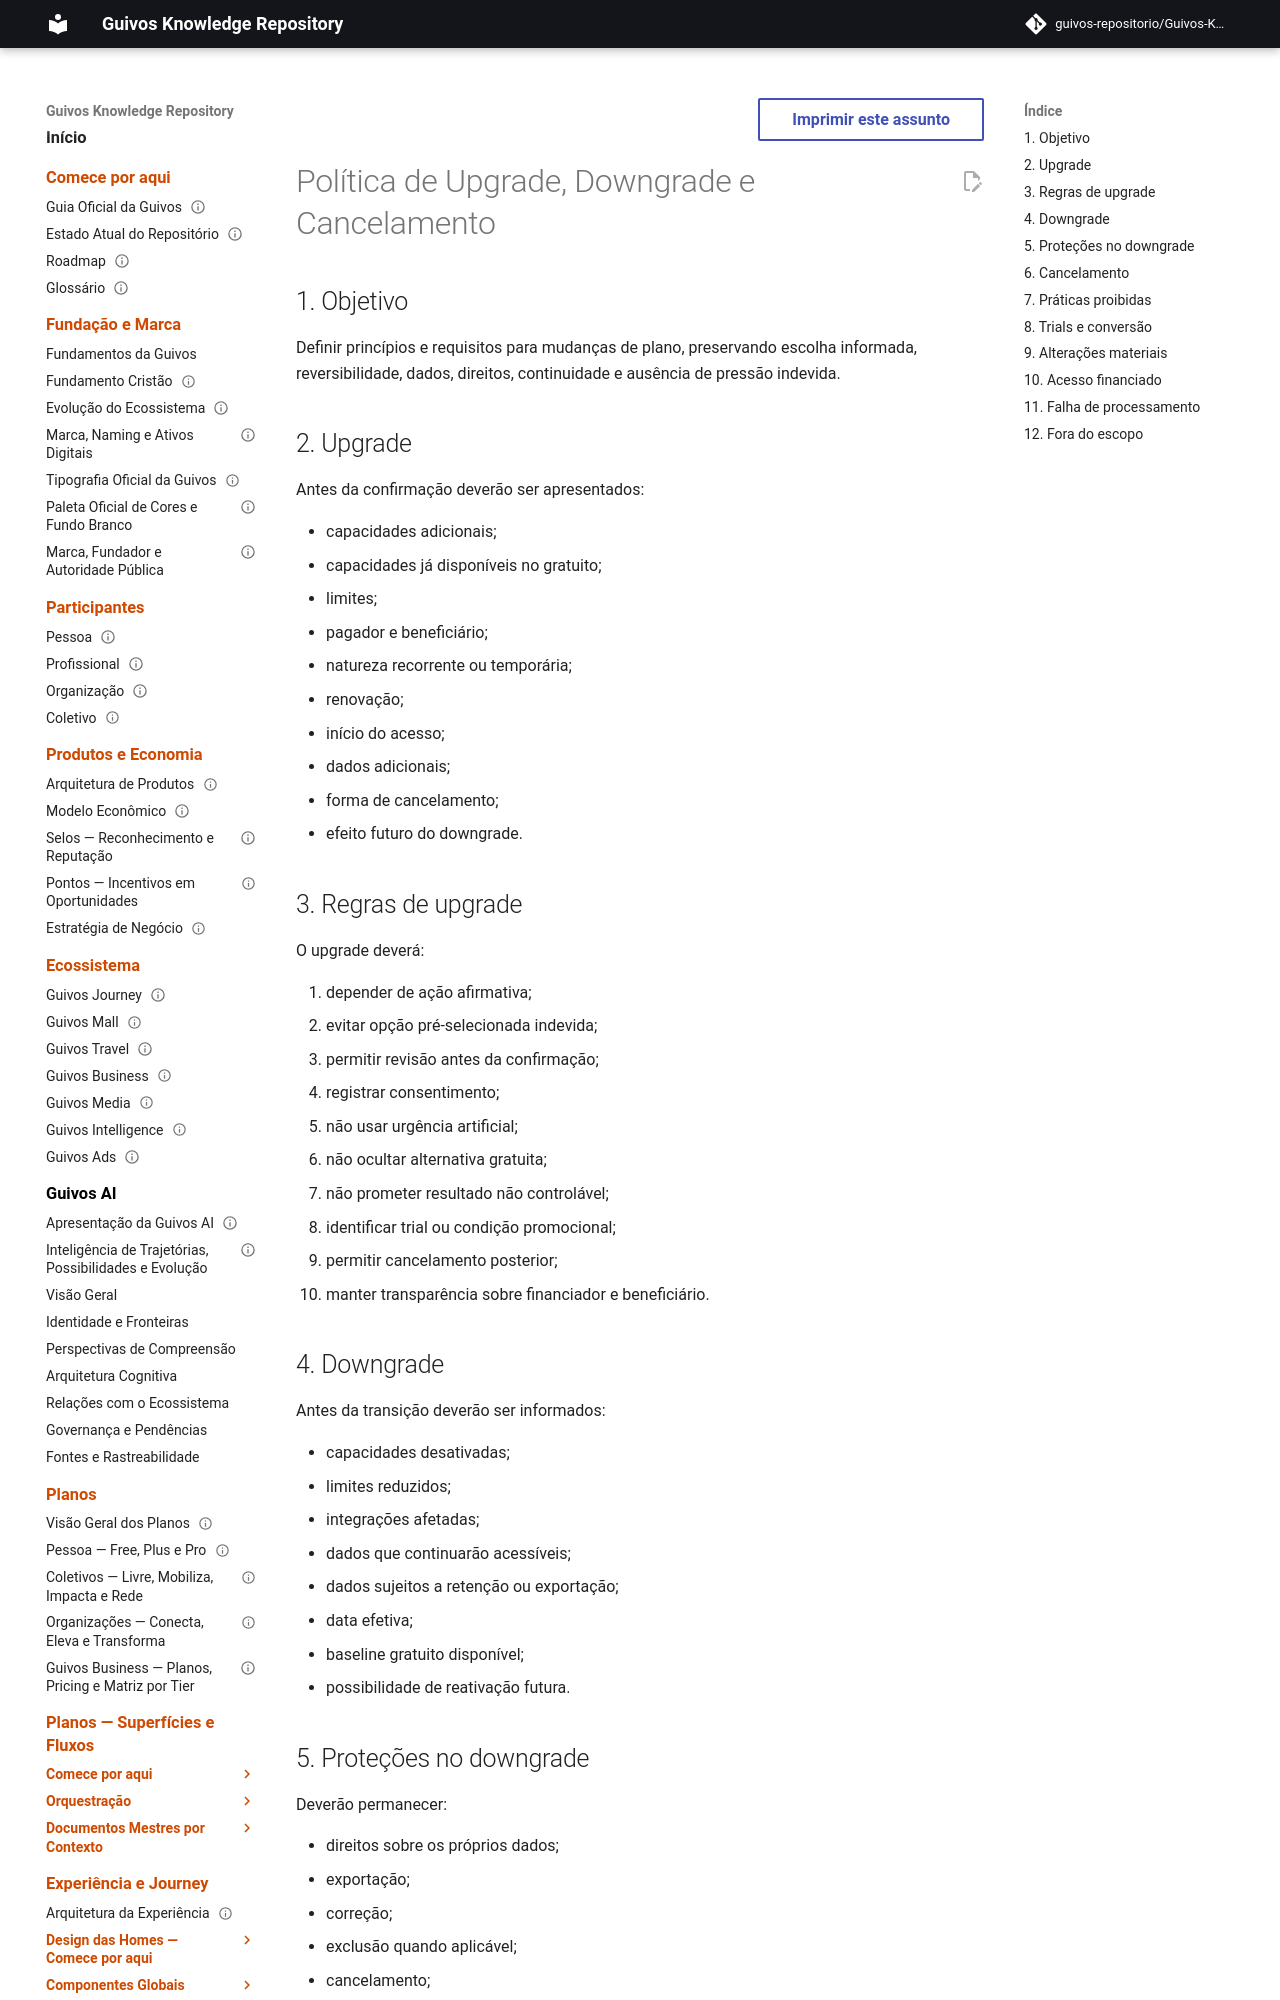

repository: guivos-repositorio/Guivos-Knowledge-Repository · page: economic-model/gem-004-upgrade-downgrade-cancellation-policy/index.html · generator: mkdocs

---
id: GEM-004-UPGRADE-DOWNGRADE-CANCELLATION-POLICY-001
title: Política de Upgrade, Downgrade e Cancelamento
status: draft
version: 0.1.0
owner: Guivos Economic Model
last_updated: 2026-07-21
parent: GEM-004
---

# Política de Upgrade, Downgrade e Cancelamento

## 1. Objetivo

Definir princípios e requisitos para mudanças de plano, preservando escolha informada, reversibilidade, dados, direitos, continuidade e ausência de pressão indevida.

## 2. Upgrade

Antes da confirmação deverão ser apresentados:

- capacidades adicionais;
- capacidades já disponíveis no gratuito;
- limites;
- pagador e beneficiário;
- natureza recorrente ou temporária;
- renovação;
- início do acesso;
- dados adicionais;
- forma de cancelamento;
- efeito futuro do downgrade.

## 3. Regras de upgrade

O upgrade deverá:

1. depender de ação afirmativa;
2. evitar opção pré-selecionada indevida;
3. permitir revisão antes da confirmação;
4. registrar consentimento;
5. não usar urgência artificial;
6. não ocultar alternativa gratuita;
7. não prometer resultado não controlável;
8. identificar trial ou condição promocional;
9. permitir cancelamento posterior;
10. manter transparência sobre financiador e beneficiário.

## 4. Downgrade

Antes da transição deverão ser informados:

- capacidades desativadas;
- limites reduzidos;
- integrações afetadas;
- dados que continuarão acessíveis;
- dados sujeitos a retenção ou exportação;
- data efetiva;
- baseline gratuito disponível;
- possibilidade de reativação futura.
